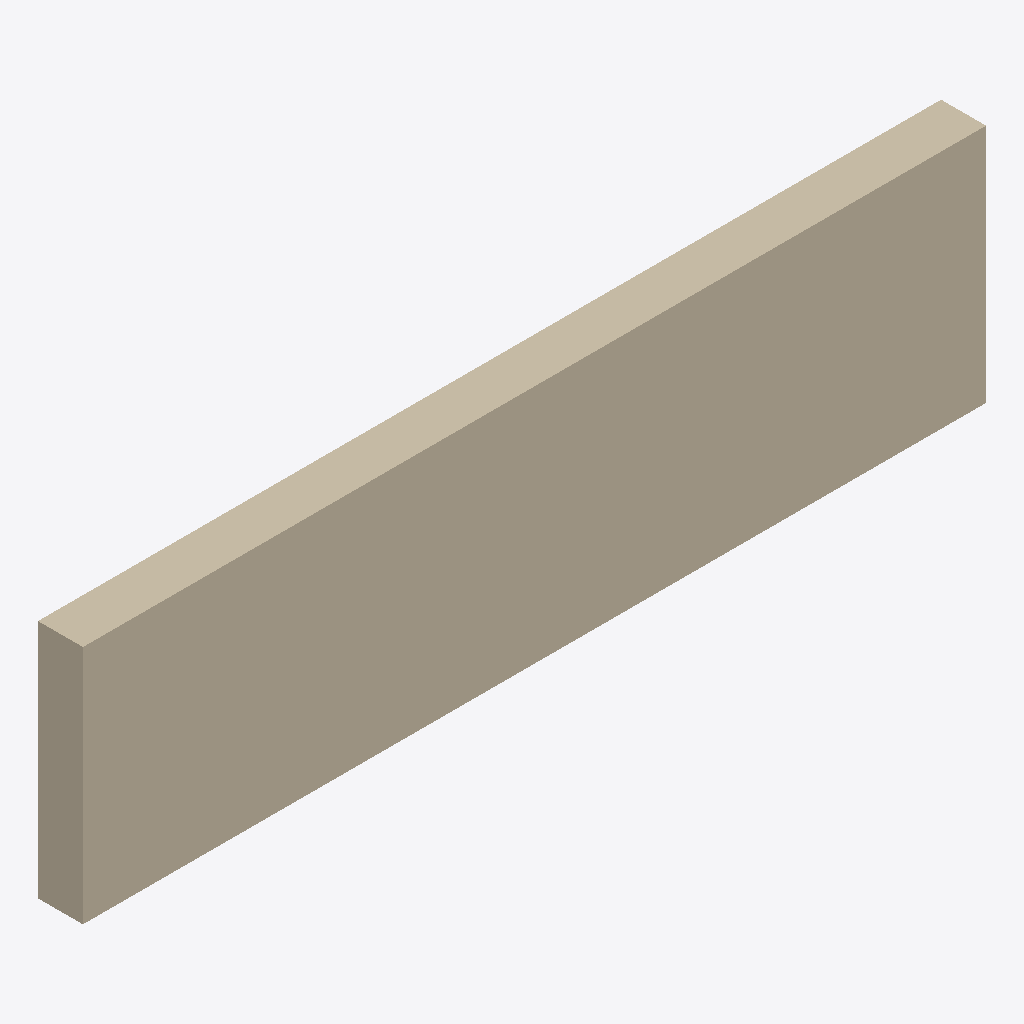
Isometric view of an IFC building model (IFC-SPF (STEP), schema IFC2X3, length unit metre), seen from the south-west, elements coloured by IFC class: 1 wall (beige).
Extent 1.1 m × 0.1 m × 0.3 m (x, y, z). Storeys (1): Default Building Storey at 0.00 m. Elements (1): 1 IfcWallStandardCase.

HEADER;
FILE_DESCRIPTION(('ViewDefinition [CoordinationView]'),'2;1');
FILE_NAME('/Users/macbook/Desktop/BIM/data/Duplex_A/IfcWallStandardCase53.ifc','2019-01-18T20:11:22-0500',('Unknown Author','info@ifctoolsproject.com'),('Unknown Organization'),'IFC Tools Project - IFC2x3 Java Toolbox','IFC2x3 Java Toolbox 2.0','Unknown Authorizer');
FILE_SCHEMA(('IFC2X3'));
ENDSEC;
DATA;
#46=IFCPROJECT('2IIq3QUZT6RhgjD9vK_E3h',#38,'Default Project','Description of Default Project',$,$,$,(#41),#45);
#48=IFCBUILDING('2ASa5A5kjDkvMXDljlDhiG',#38,'Default Building','Description',$,#47,$,$,.ELEMENT.,$,$,$);
#49=IFCBUILDINGSTOREY('0flj61Dhv6tRRXOPb3eU$X',#38,'Default Building Storey','Description',$,#47,$,$,.ELEMENT.,$);
#1=IFCWALLSTANDARDCASE('3Y4YRln2r91vflHcHE5ITp',#2,'Basic Wall:Interior - Furring (38 mm Stud):217577',$,'Basic Wall:Interior - Furring (38 mm Stud):128404',#3,#4,'217577');
ENDSEC;
